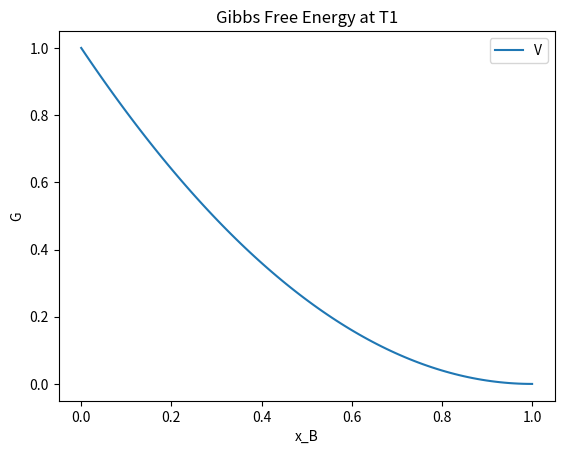
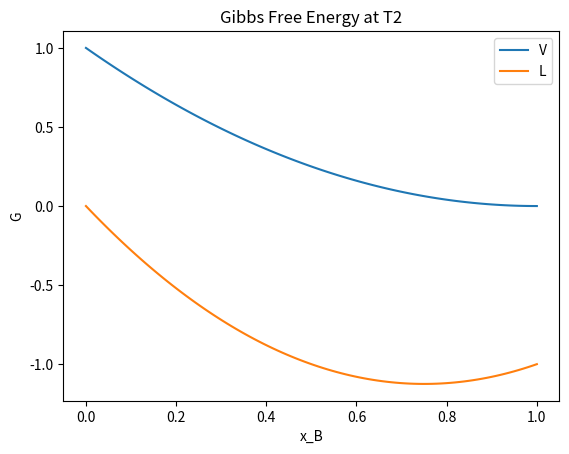
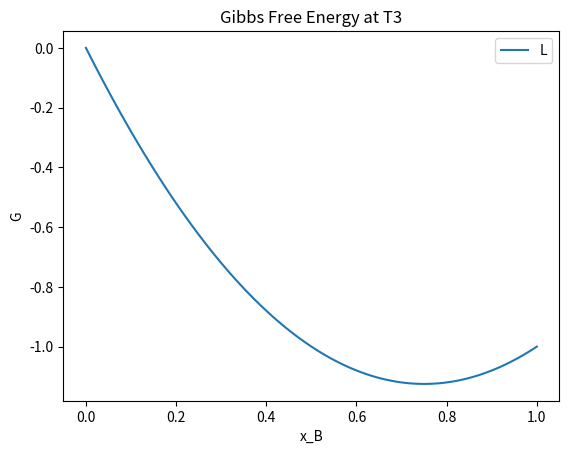
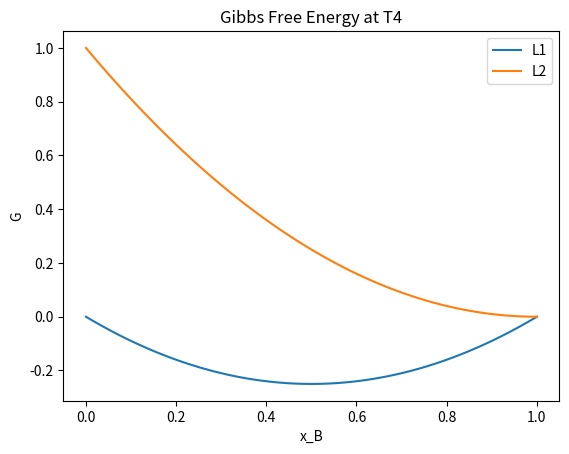
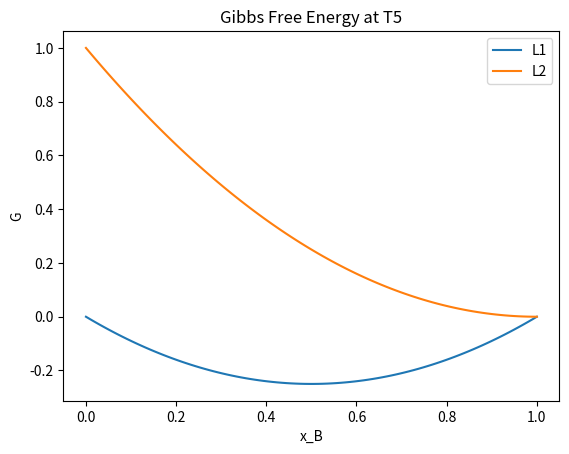
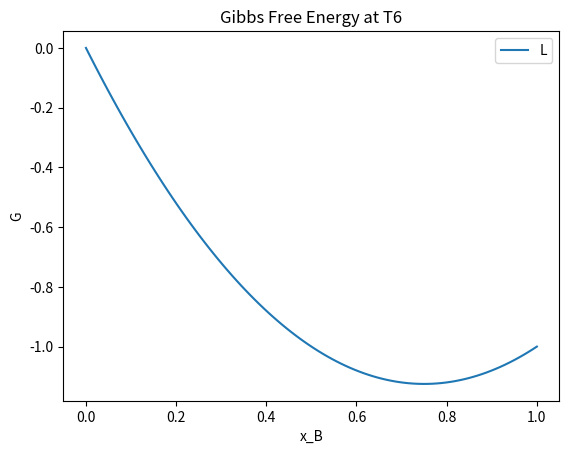

Write Python code to recreate these figures, in order.
import numpy as np
import matplotlib.pyplot as plt

# 定义 Gibbs 自由能曲线函数
def G_phase(x, a, b, c):
    return a * x**2 + b * x + c

# 温度区对应参数 (示例)
temperatures = ['T1', 'T2', 'T3', 'T4', 'T5', 'T6']
coefficients = [
    {'V': (1, -2, 1)},  # T1: 气相
    {'V': (1, -2, 1), 'L': (2, -3, 0)},  # T2: 气+液
    {'L': (2, -3, 0)},  # T3: 单液相
    {'L1': (1, -1, 0), 'L2': (1, -2, 1)},  # T4: B贫/B富液
    {'L1': (1, -1, 0), 'L2': (1, -2, 1)},  # T5: B贫/B富液
    {'L': (2, -3, 0)}  # T6: 单液相
]

# 绘图
x = np.linspace(0, 1, 100)
for i, T in enumerate(temperatures):
    plt.figure()
    plt.title(f"Gibbs Free Energy at {T}")
    for phase, (a, b, c) in coefficients[i].items():
        plt.plot(x, G_phase(x, a, b, c), label=phase)
    plt.xlabel('x_B')
    plt.ylabel('G')
    plt.legend()
    plt.savefig(f'G_{T}.png')
    plt.show()